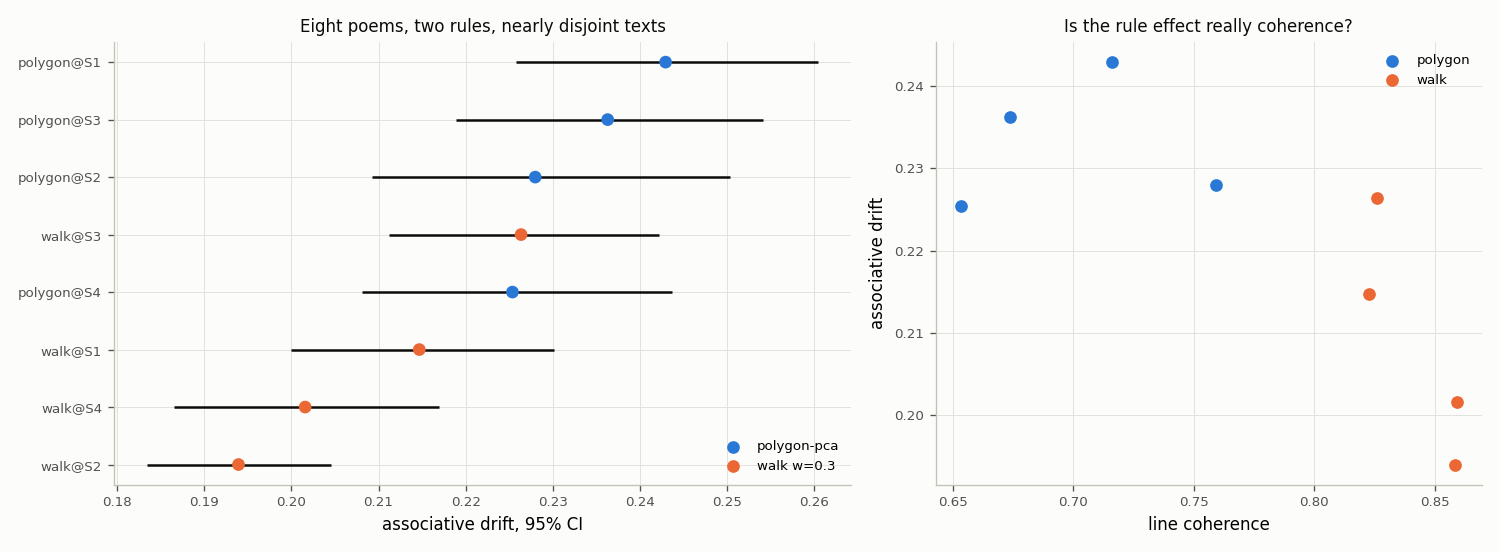

The data file committed next to this chart (first rows):
condition, gen, n_hops, drift, ttr, n_tokens, rule, start, build
polygon_S1, 0, 4, 0.1772, 0.8315, 89, polygon, S1, polygon_S1
polygon_S1, 1, 5, 0.1859, 0.8276, 87, polygon, S1, polygon_S1
polygon_S1, 2, 4, 0.1598, 0.9815, 54, polygon, S1, polygon_S1
polygon_S1, 3, 0, , 1.0, 2, polygon, S1, polygon_S1
polygon_S1, 4, 4, 0.2596, 0.95, 40, polygon, S1, polygon_S1
polygon_S1, 5, 7, 0.1698, 0.9438, 89, polygon, S1, polygon_S1
polygon_S1, 6, 3, 0.2353, 0.9714, 35, polygon, S1, polygon_S1
polygon_S1, 7, 4, 0.4895, 0.8696, 46, polygon, S1, polygon_S1
polygon_S1, 8, 0, , 1.0, 16, polygon, S1, polygon_S1
polygon_S1, 9, 2, 0.2406, 0.9608, 51, polygon, S1, polygon_S1
polygon_S1, 10, 0, , 1.0, 5, polygon, S1, polygon_S1
polygon_S1, 11, 5, 0.2666, 0.8784, 74, polygon, S1, polygon_S1
polygon_S1, 12, 6, 0.261, 0.7826, 92, polygon, S1, polygon_S1
polygon_S1, 13, 5, 0.1837, 0.8315, 89, polygon, S1, polygon_S1
polygon_S1, 14, 5, 0.184, 0.9239, 92, polygon, S1, polygon_S1
polygon_S1, 15, 5, 0.1654, 0.9286, 84, polygon, S1, polygon_S1
polygon_S1, 16, 3, 0.3084, 0.9672, 61, polygon, S1, polygon_S1
polygon_S1, 17, 4, 0.2824, 0.9643, 56, polygon, S1, polygon_S1
polygon_S1, 18, 9, 0.3111, 0.8765, 81, polygon, S1, polygon_S1
polygon_S1, 19, 7, 0.2591, 0.9178, 73, polygon, S1, polygon_S1
polygon_S1, 20, 0, , 1.0, 3, polygon, S1, polygon_S1
polygon_S1, 21, 7, 0.3289, 0.9195, 87, polygon, S1, polygon_S1
polygon_S1, 22, 6, 0.2707, 0.9286, 56, polygon, S1, polygon_S1
polygon_S1, 23, 5, 0.2099, 0.9362, 94, polygon, S1, polygon_S1
polygon_S1, 24, 11, 0.3611, 0.8987, 79, polygon, S1, polygon_S1
polygon_S1, 25, 3, 0.1665, 0.9038, 52, polygon, S1, polygon_S1
polygon_S1, 26, 8, 0.3215, 0.9294, 85, polygon, S1, polygon_S1
polygon_S1, 27, 8, 0.4488, 0.9825, 57, polygon, S1, polygon_S1
polygon_S1, 28, 3, 0.2059, 0.9457, 92, polygon, S1, polygon_S1
polygon_S1, 29, 2, 0.1599, 0.9429, 70, polygon, S1, polygon_S1
polygon_S1, 30, 4, 0.222, 0.8667, 45, polygon, S1, polygon_S1
polygon_S1, 31, 9, 0.2251, 0.8889, 90, polygon, S1, polygon_S1
polygon_S1, 32, 3, 0.1249, 0.9032, 93, polygon, S1, polygon_S1
polygon_S1, 33, 3, 0.2539, 0.9697, 33, polygon, S1, polygon_S1
polygon_S1, 34, 1, 0.4007, 0.9677, 31, polygon, S1, polygon_S1
polygon_S1, 35, 7, 0.2357, 0.8438, 64, polygon, S1, polygon_S1
polygon_S1, 36, 4, 0.2513, 0.9375, 64, polygon, S1, polygon_S1
polygon_S1, 37, 1, 0.1536, 0.9333, 30, polygon, S1, polygon_S1
polygon_S1, 38, 3, 0.2137, 0.8571, 49, polygon, S1, polygon_S1
polygon_S1, 39, 4, 0.1945, 0.7957, 93, polygon, S1, polygon_S1
polygon_S1, 40, 5, 0.1844, 0.883, 94, polygon, S1, polygon_S1
polygon_S1, 41, 3, 0.1957, 0.9524, 63, polygon, S1, polygon_S1
polygon_S1, 42, 5, 0.2213, 0.954, 87, polygon, S1, polygon_S1
polygon_S1, 43, 7, 0.243, 0.907, 86, polygon, S1, polygon_S1
polygon_S1, 44, 6, 0.1829, 0.9053, 95, polygon, S1, polygon_S1
polygon_S1, 45, 4, 0.1688, 0.8696, 92, polygon, S1, polygon_S1
polygon_S1, 46, 2, 0.1091, 0.9036, 83, polygon, S1, polygon_S1
polygon_S1, 47, 4, 0.1602, 0.7912, 91, polygon, S1, polygon_S1
polygon_S1, 48, 5, 0.3277, 0.9792, 48, polygon, S1, polygon_S1
polygon_S1, 49, 1, 0.198, 1.0, 24, polygon, S1, polygon_S1
polygon_S1, 50, 0, , 0.9474, 19, polygon, S1, polygon_S1
polygon_S1, 51, 6, 0.1729, 0.9111, 90, polygon, S1, polygon_S1
polygon_S1, 52, 0, , 1.0, 1, polygon, S1, polygon_S1
polygon_S1, 53, 2, 0.07522, 0.866, 97, polygon, S1, polygon_S1
polygon_S1, 54, 6, 0.1903, 0.8947, 95, polygon, S1, polygon_S1
polygon_S1, 55, 2, 0.3518, 1.0, 25, polygon, S1, polygon_S1
polygon_S1, 56, 0, , 0.9545, 22, polygon, S1, polygon_S1
polygon_S1, 57, 5, 0.2489, 0.8617, 94, polygon, S1, polygon_S1
polygon_S1, 58, 6, 0.3137, 0.8605, 86, polygon, S1, polygon_S1
polygon_S1, 59, 0, , 1.0, 3, polygon, S1, polygon_S1
... 740 more rows
